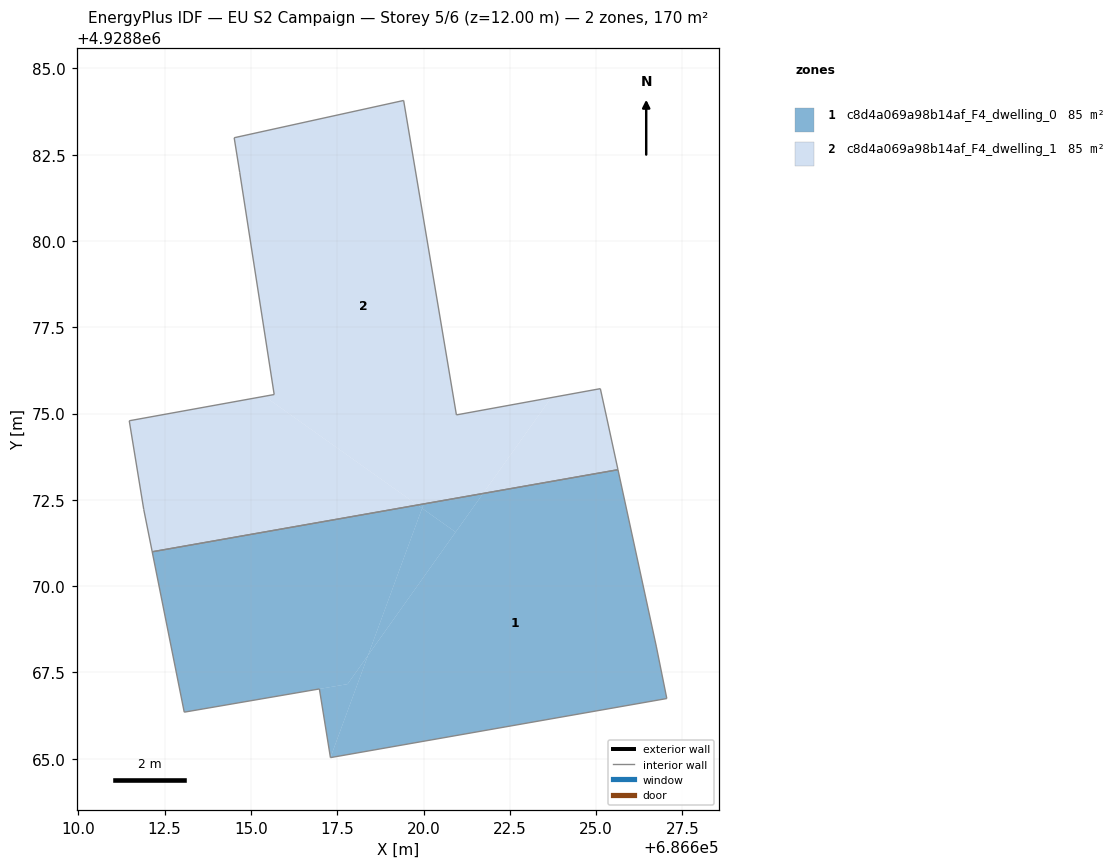
=== STOREY PLAN SPEC (per zone: floor XY polygon, exterior-wall plan segments, windows/doors) ===
zone 1: c8d4a069a98b14af_F4_dwelling_0  (85.2 m²)
  floor: (686621.73, 4928872.68) (686620.93, 4928871.56) (686619.96, 4928872.25) (686620.00, 4928872.38)
  floor: (686619.96, 4928872.25) (686618.39, 4928868.00) (686617.80, 4928867.16) (686613.07, 4928866.35) (686612.14, 4928870.99) (686619.83, 4928872.35)
  floor: (686625.63, 4928873.37) (686626.74, 4928868.26) (686627.05, 4928866.74) (686617.30, 4928865.03) (686618.39, 4928868.00) (686621.73, 4928872.68)
  floor: (686620.00, 4928872.38) (686619.96, 4928872.25) (686619.83, 4928872.35)
  floor: (686620.93, 4928871.56) (686618.39, 4928868.00) (686619.96, 4928872.25)
  floor: (686618.39, 4928868.00) (686617.30, 4928865.03) (686616.98, 4928867.02) (686617.80, 4928867.16)
  interior walls: 7
zone 2: c8d4a069a98b14af_F4_dwelling_1  (85.2 m²)
  floor: (686619.42, 4928884.07) (686620.95, 4928874.96) (686623.70, 4928875.46) (686621.73, 4928872.68) (686619.83, 4928872.35) (686615.39, 4928875.50) (686615.67, 4928875.55) (686614.67, 4928881.99) (686614.51, 4928882.99)
  floor: (686619.83, 4928872.35) (686612.14, 4928870.99) (686611.89, 4928872.22) (686611.47, 4928874.79) (686615.39, 4928875.50)
  floor: (686625.12, 4928875.72) (686625.30, 4928874.90) (686625.63, 4928873.37) (686621.73, 4928872.68) (686623.70, 4928875.46)
  interior walls: 11

=== DERIVED (storey summary) ===
Building: EU S2 Campaign
Storey: 5 of 6  (floor level z = 12.00 m)
Storey gross floor area: 170.4 m²
Zones on this storey: 2
  - c8d4a069a98b14af_F4_dwelling_0: floor 85.2 m²
  - c8d4a069a98b14af_F4_dwelling_1: floor 85.2 m²
Zone adjacency (shared interzone walls):
  - c8d4a069a98b14af_F4_dwelling_0 ↔ c8d4a069a98b14af_F4_dwelling_1